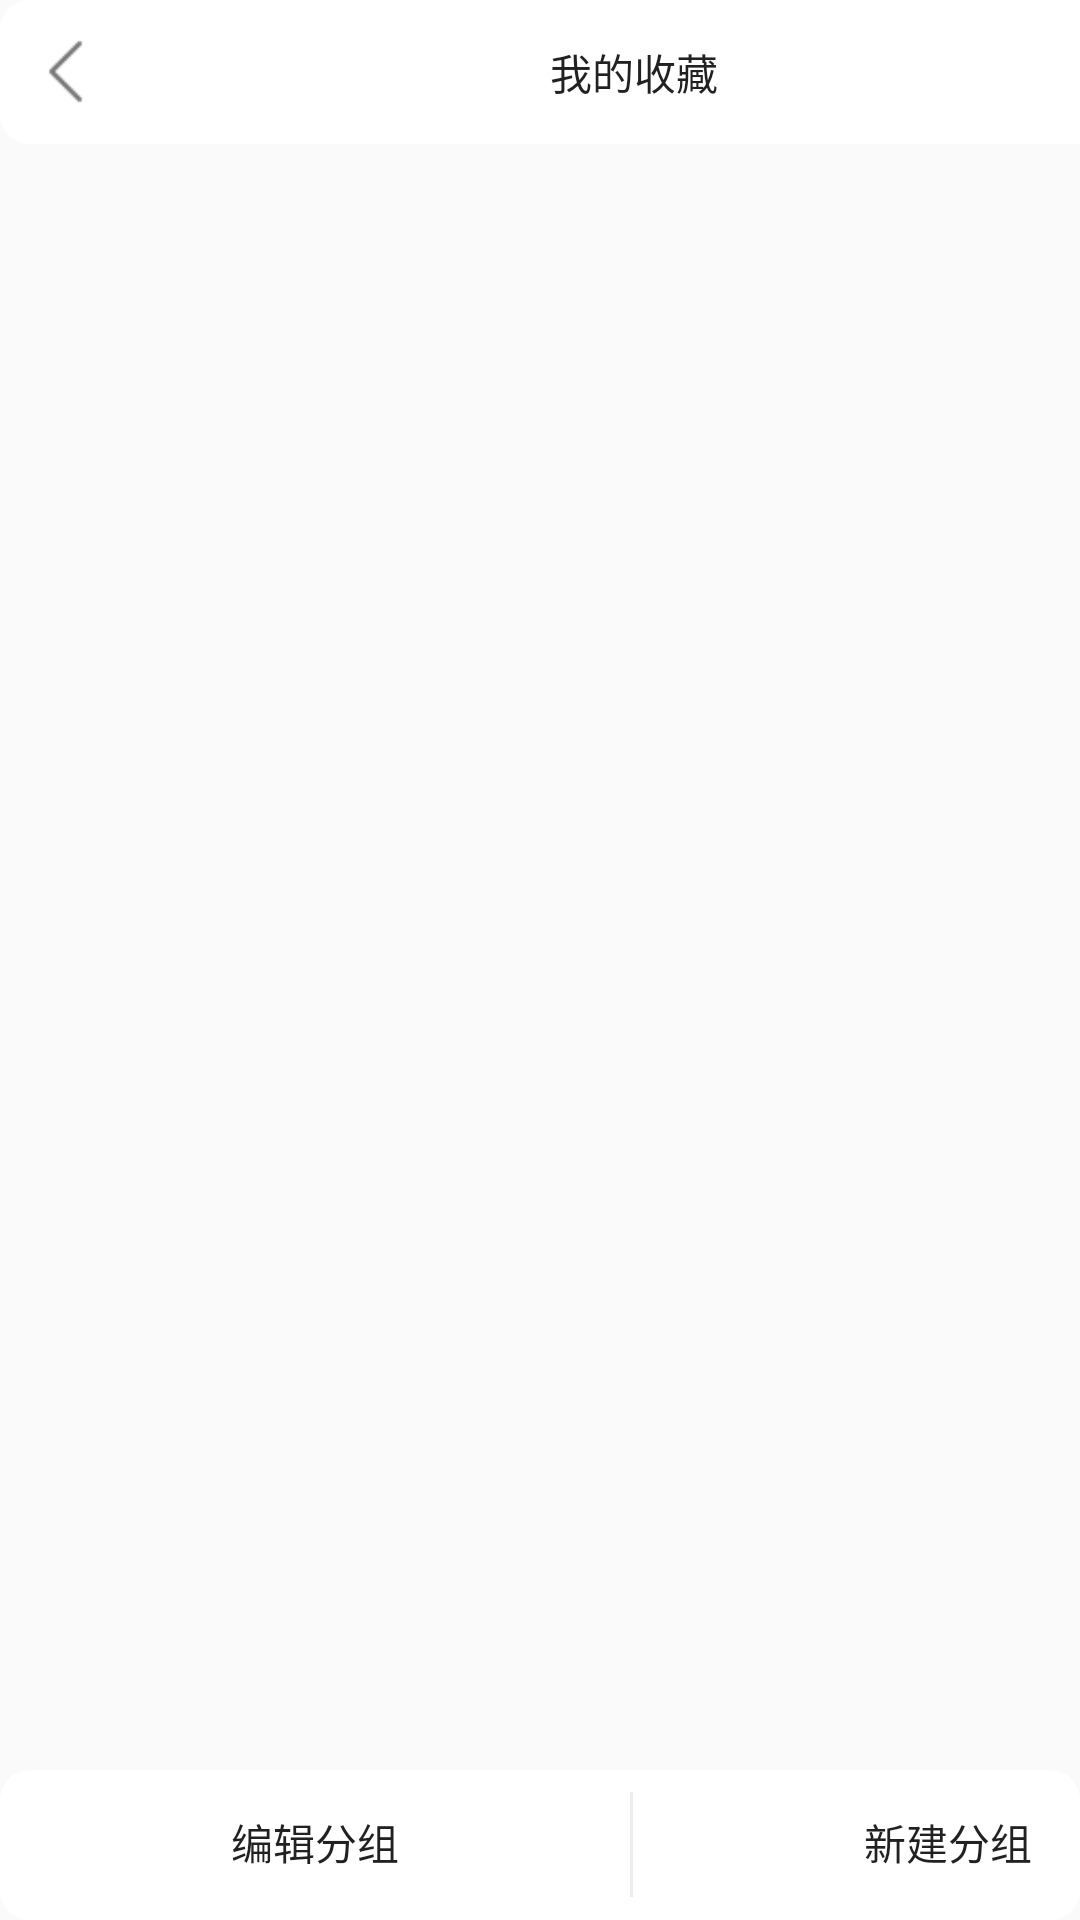

Produce the Android XML layout that renders to this screen, including the resource entries it uses.
<!-- AndroidManifest.xml: application theme AppTheme -->
<!-- res/layout/activity_word_collect.xml -->
﻿<?xml version="1.0" encoding="utf-8"?>
<LinearLayout
    xmlns:android="http://schemas.android.com/apk/res/android"
    android:layout_width="match_parent"
    android:layout_height="match_parent"
    android:orientation="vertical"
    xmlns:tools="http://schemas.android.com/tools"
    tools:context=".Activity.WordActivity.WordCollectActivity">
    
    <LinearLayout
        android:layout_width="wrap_content"
        android:layout_height="wrap_content"
        android:orientation="horizontal"
        android:background="@drawable/btn_shape">
        
        <Button
            android:id="@+id/word_collect_Exit"
            android:layout_width="23dp"
            android:layout_height="23dp"
            android:layout_marginLeft="10dp"
            android:layout_gravity="center"
            android:background="@drawable/btn_back"
            style="@style/ButtonNoShadowStyle"
            />

        <TextView
            style="@style/ButtonNoShadowStyle"
            android:layout_width="357dp"
            android:layout_height="wrap_content"
            android:layout_gravity="center"
            android:background="@drawable/btn_shape"

            android:text="我的收藏" />

    </LinearLayout>

    <ListView
        android:id="@+id/word_collect_listview"
        android:layout_width="match_parent"
        android:layout_height="match_parent"
        android:layout_weight="1"
        />
    <LinearLayout
        android:layout_width="match_parent"
        android:layout_height="50dp"
        android:orientation="horizontal"
        android:background="@drawable/btn_shape">
        
        <Button
            android:id="@+id/word_collect_edit"
            style="@style/ButtonNoShadowStyle"
            android:layout_width="210dp"
            android:layout_height="wrap_content"
            android:layout_gravity="left"
            android:text="编辑分组" />
        <Button
            style="@style/ButtonNoShadowStyle"
            android:layout_width="1dp"
            android:layout_height="35dp"
            android:layout_gravity="center"
            android:background="@color/colorGray" />
        <Button
            android:id="@+id/word_collect_create"
            style="@style/ButtonNoShadowStyle"
            android:layout_width="210dp"
            android:layout_height="wrap_content"
            android:layout_gravity="right"
            android:text="新建分组" />

    </LinearLayout>
</LinearLayout>
<!-- resources referenced by this layout -->
<resources>
  <color name="colorGray">#EDEDED</color>
  <!-- drawable btn_back: png bitmap (drawable, 371 bytes) -->
  <!-- drawable btn_shape (drawable) -->
  ﻿<?xml version="1.0" encoding="utf-8"?>
  <shape xmlns:android="http://schemas.android.com/apk/res/android">
      <solid android:color="@android:color/white" />
      <corners
          android:topLeftRadius="10dip"
          android:topRightRadius="10dip"
          android:bottomLeftRadius="10dip"
          android:bottomRightRadius="10dip" />
  </shape>
  <style name="ButtonNoShadowStyle" parent="@style/Widget.AppCompat.Button.Borderless" />
  <style name="AppTheme" parent="Theme.AppCompat.Light.NoActionBar">
          
          <item name="colorPrimary">@color/colorPrimary</item>
      </style>
  <color name="colorPrimary">#FF0099CC</color>
</resources>
